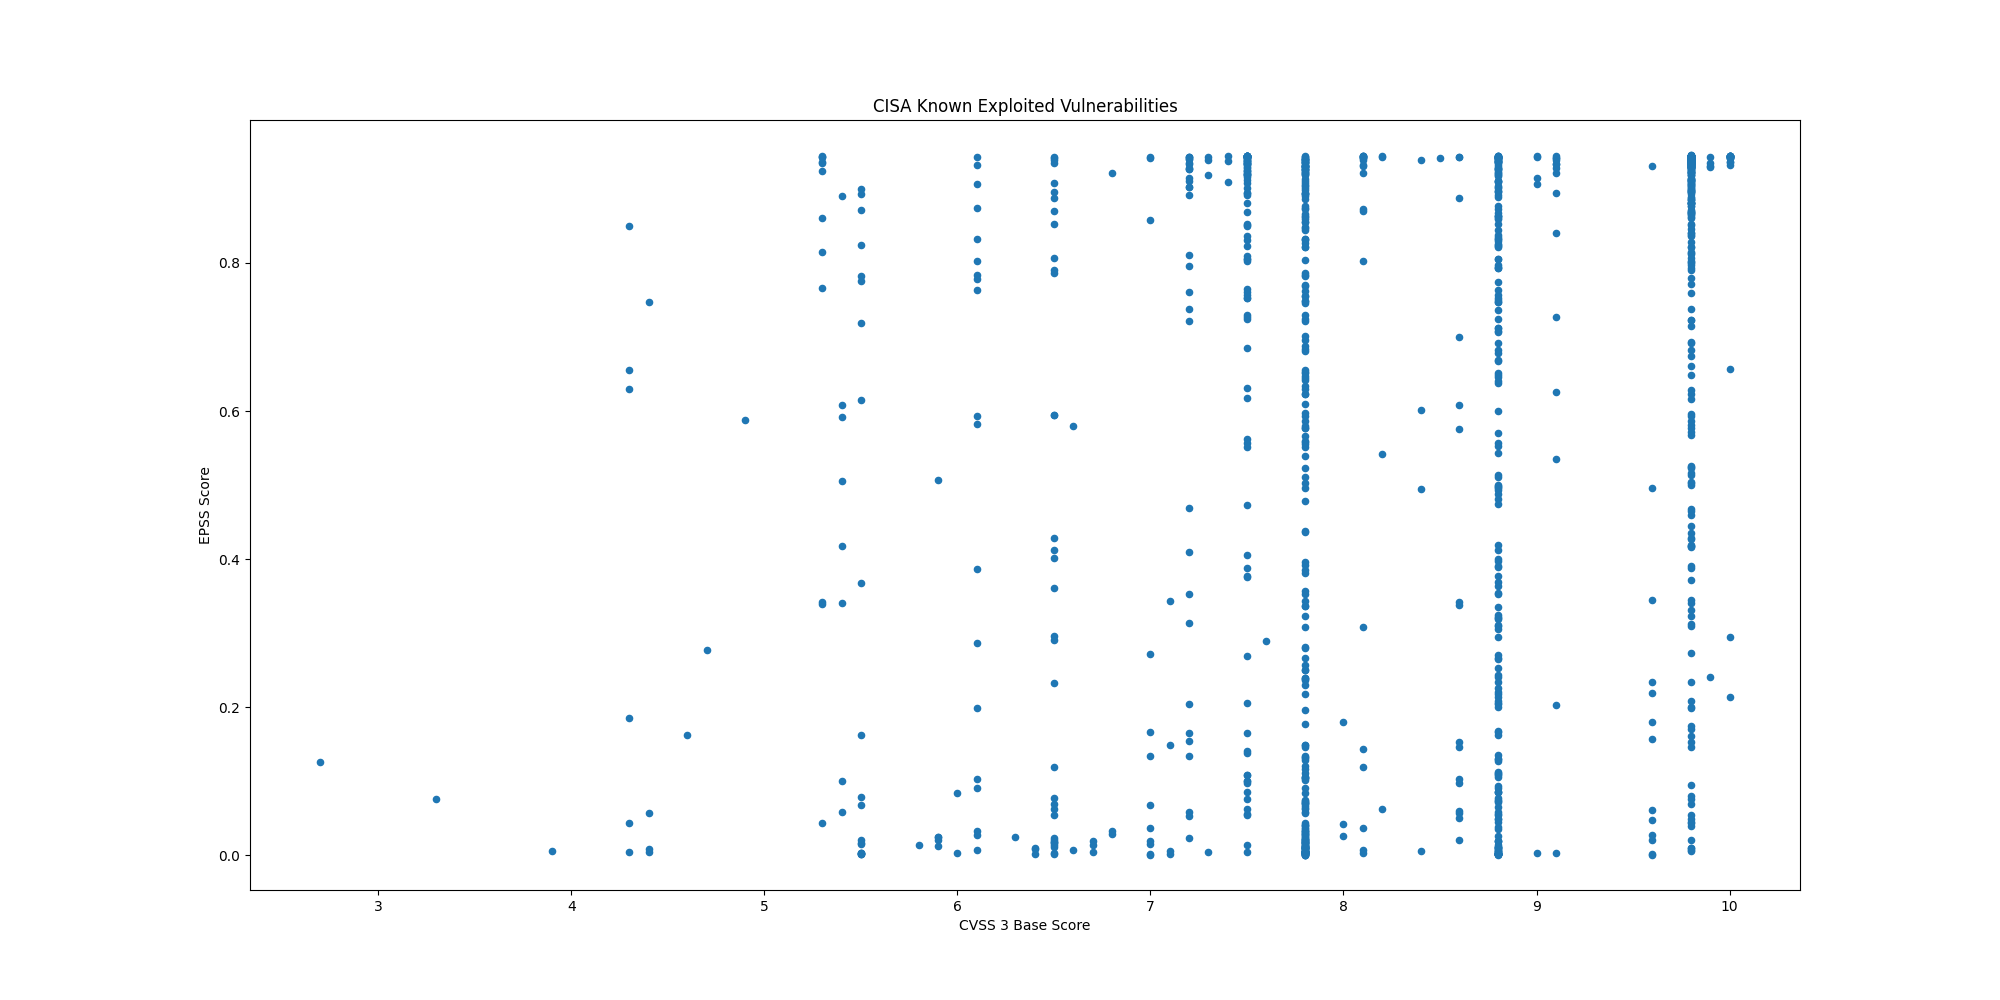

The file beside this chart, header and first rows:
CVE, CVSS3, EPSS, EPSS Percentile, Description, Date
CVE-2019-9875, 8.8, 0.01884, 0.8142, Sitecore CMS and Experience Platform (XP…, 2025-03-26
CVE-2019-9874, 9.8, 0.04507, 0.8801, Sitecore CMS and Experience Platform (XP…, 2025-03-26
CVE-2025-30154, 8.6, 0.6083, 0.9813, reviewdog action-setup GitHub Action con…, 2025-03-24
CVE-2017-12637, 7.5, 0.8521, 0.9932, SAP NetWeaver Application Server (AS) Ja…, 2025-03-19
CVE-2024-48248, 8.6, 0.8881, 0.995, NAKIVO Backup and Replication contains a…, 2025-03-19
CVE-2025-1316, 9.8, 0.5251, 0.9769, Edimax IC-7100 IP camera contains an OS …, 2025-03-19
CVE-2025-30066, 8.6, 0.6998, 0.9858, tj-actions/changed-files GitHub Action c…, 2025-03-18
CVE-2025-24472, 9.8, 0.07945, 0.9119, Fortinet FortiOS and FortiProxy contain …, 2025-03-18
CVE-2025-21590, 4.4, 0.05746, 0.8945, Juniper Junos OS contains an improper is…, 2025-03-13
CVE-2025-24201, 8.8, 0.00206, 0.3982, Apple iOS, iPadOS, macOS, and other Appl…, 2025-03-13
CVE-2025-24993, 7.8, 0.02212, 0.8286, Microsoft Windows New Technology File Sy…, 2025-03-11
CVE-2025-24991, 5.5, 0.02079, 0.8228, Microsoft Windows New Technology File Sy…, 2025-03-11
CVE-2025-24985, 7.8, 0.07371, 0.908, Microsoft Windows Fast FAT File System D…, 2025-03-11
CVE-2025-24984, 4.6, 0.163, 0.9421, Microsoft Windows New Technology File Sy…, 2025-03-11
CVE-2025-24983, 7.0, 0.01551, 0.796, Microsoft Windows Win32 Kernel Subsystem…, 2025-03-11
CVE-2025-26633, 7.0, 0.03661, 0.8669, Microsoft Windows Management Console (MM…, 2025-03-11
CVE-2024-13161, 7.5, 0.8948, 0.9954, Ivanti Endpoint Manager (EPM) contains a…, 2025-03-10
CVE-2024-13160, 7.5, 0.9186, 0.9969, Ivanti Endpoint Manager (EPM) contains a…, 2025-03-10
CVE-2024-13159, 7.5, 0.9249, 0.9973, Ivanti Endpoint Manager (EPM) contains a…, 2025-03-10
CVE-2024-57968, 8.8, 0.1103, 0.9272, Advantive VeraCore contains an unrestric…, 2025-03-10
CVE-2025-25181, 7.5, 0.2687, 0.9587, Advantive VeraCore contains a SQL inject…, 2025-03-10
CVE-2025-22226, 6.0, 0.08346, 0.914, VMware ESXi, Workstation, and Fusion con…, 2025-03-04
CVE-2025-22225, , 0.08446, 0.9145, VMware ESXi contains an arbitrary write …, 2025-03-04
CVE-2025-22224, 8.2, 0.0629, 0.8991, VMware ESXi and Workstation contain a ti…, 2025-03-04
CVE-2024-50302, 5.5, 0.00232, 0.4295, The Linux kernel contains a use of unini…, 2025-03-04
CVE-2024-4885, 9.8, 0.9367, 0.9985, Progress WhatsUp Gold contains a path tr…, 2025-03-03
CVE-2018-8639, 7.8, 0.2367, 0.9547, Microsoft Windows Win32k contains an imp…, 2025-03-03
CVE-2022-43769, 7.2, 0.9288, 0.9977, Hitachi Vantara Pentaho BA Server contai…, 2025-03-03
CVE-2022-43939, 9.8, 0.8401, 0.9926, Hitachi Vantara Pentaho BA Server contai…, 2025-03-03
CVE-2023-20118, 7.2, 0.05249, 0.8893, Multiple Cisco Small Business RV Series …, 2025-03-03
CVE-2023-34192, 9.0, 0.9144, 0.9966, Synacor Zimbra Collaboration Suite (ZCS)…, 2025-02-25
CVE-2024-49035, 9.8, 0.2729, 0.9592, Microsoft Partner Center contains an imp…, 2025-02-25
CVE-2024-20953, 8.8, 0.7467, 0.9879, Oracle Agile Product Lifecycle Managemen…, 2025-02-24
CVE-2017-3066, 9.8, 0.9373, 0.9985, Adobe ColdFusion contains a deserializat…, 2025-02-24
CVE-2025-24989, 9.8, 0.2344, 0.9544, Microsoft Power Pages contains an improp…, 2025-02-21
CVE-2025-0111, 6.5, 0.05406, 0.8908, Palo Alto Networks PAN-OS contains an ex…, 2025-02-20
CVE-2025-23209, 8.1, 0.1429, 0.9374, Craft CMS contains a code injection vuln…, 2025-02-20
CVE-2025-0108, 9.1, 0.9287, 0.9977, Palo Alto Networks PAN-OS contains an au…, 2025-02-18
CVE-2024-53704, 9.8, 0.9109, 0.9963, SonicWall SonicOS contains an improper a…, 2025-02-18
CVE-2024-57727, 7.5, 0.9345, 0.9982, SimpleHelp remote support software conta…, 2025-02-13
CVE-2025-24200, 6.1, 0.1989, 0.9493, Apple iOS and iPadOS contains an incorre…, 2025-02-12
CVE-2024-41710, 7.2, 0.1545, 0.9402, Mitel 6800 Series, 6900 Series, and 6900…, 2025-02-12
CVE-2024-40891, 8.8, 0.5437, 0.978, Multiple Zyxel DSL CPE devices contain a…, 2025-02-11
CVE-2024-40890, 8.8, 0.3776, 0.9685, Multiple Zyxel DSL CPE devices contain a…, 2025-02-11
CVE-2025-21418, 7.8, 0.3857, 0.969, Microsoft Windows Ancillary Function Dri…, 2025-02-11
CVE-2025-21391, 7.1, 0.3433, 0.9659, Microsoft Windows Storage contains a lin…, 2025-02-11
CVE-2025-0994, 8.8, 0.481, 0.9745, Trimble Cityworks contains a deserializa…, 2025-02-07
CVE-2020-15069, 9.8, 0.5811, 0.9799, Sophos XG Firewall contains a buffer ove…, 2025-02-06
CVE-2020-29574, 9.8, 0.09429, 0.9197, CyberoamOS (CROS) contains a SQL injecti…, 2025-02-06
CVE-2024-21413, 9.8, 0.9256, 0.9974, Microsoft Outlook contains an improper i…, 2025-02-06
CVE-2022-23748, 7.8, 0.1492, 0.939, Dante Discovery contains a process contr…, 2025-02-06
CVE-2025-0411, 7.0, 0.272, 0.9591, 7-Zip contains a protection mechanism fa…, 2025-02-06
CVE-2024-53104, 7.8, 0.00141, 0.3083, Linux kernel contains an out-of-bounds w…, 2025-02-05
CVE-2018-19410, 9.8, 0.8805, 0.9946, Paessler PRTG Network Monitor contains a…, 2025-02-04
CVE-2018-9276, 7.2, 0.796, 0.9904, Paessler PRTG Network Monitor contains a…, 2025-02-04
CVE-2024-29059, 7.5, 0.9164, 0.9967, Microsoft .NET Framework contains an inf…, 2025-02-04
CVE-2024-45195, 7.5, 0.9403, 0.9989, Apache OFBiz contains a forced browsing …, 2025-02-04
CVE-2025-24085, 7.8, 0.02499, 0.8382, Apple iOS, macOS, and other Apple produc…, 2025-01-29
CVE-2025-23006, 9.8, 0.6932, 0.9855, SonicWall SMA1000 Appliance Management C…, 2025-01-24
CVE-2020-11023, 6.1, 0.09143, 0.9183, JQuery contains a persistent cross-site …, 2025-01-23
... 1,250 more rows
